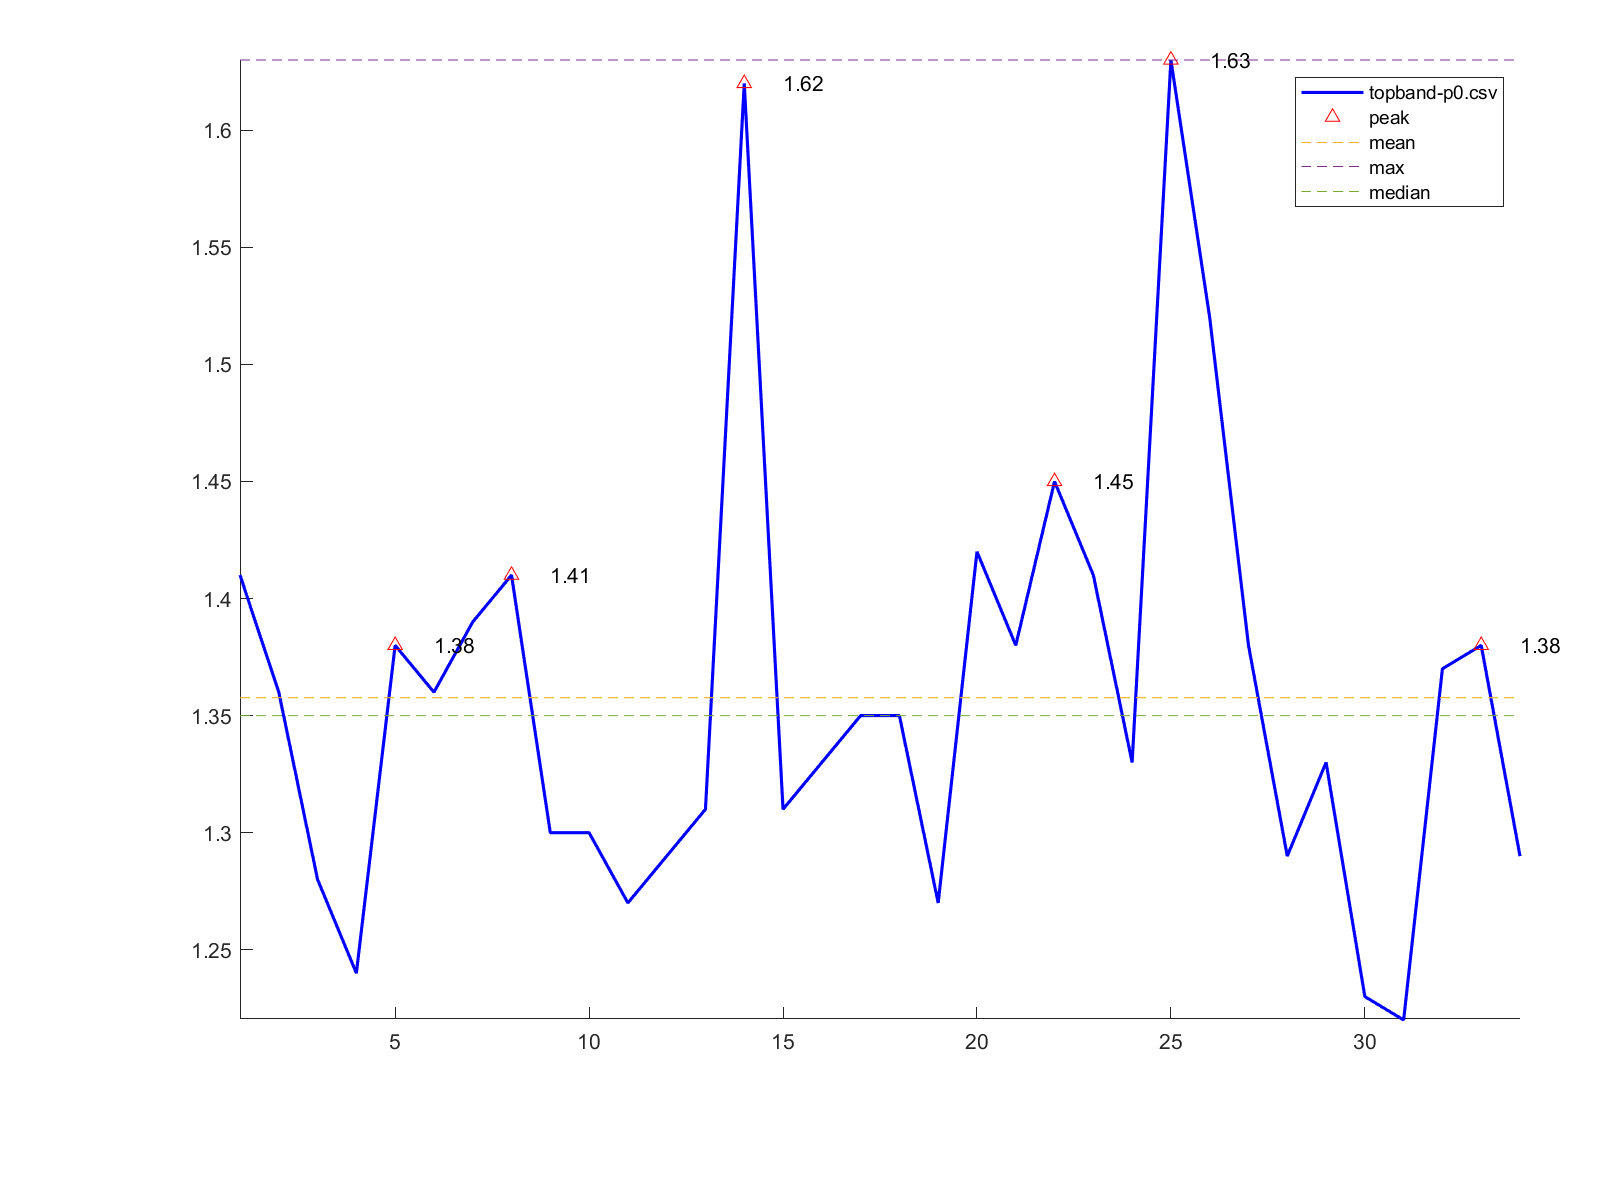

The table this chart was drawn from, first rows:
1, 1.41
2, 1.36
3, 1.28
4, 1.24
5, 1.38
6, 1.36
7, 1.39
8, 1.41
9, 1.3
10, 1.3
11, 1.27
12, 1.29
13, 1.31
14, 1.62
15, 1.31
16, 1.33
17, 1.35
18, 1.35
19, 1.27
20, 1.42
21, 1.38
22, 1.45
23, 1.41
24, 1.33
25, 1.63
26, 1.52
27, 1.38
28, 1.29
29, 1.33
30, 1.23
31, 1.22
32, 1.37
33, 1.38
34, 1.29
